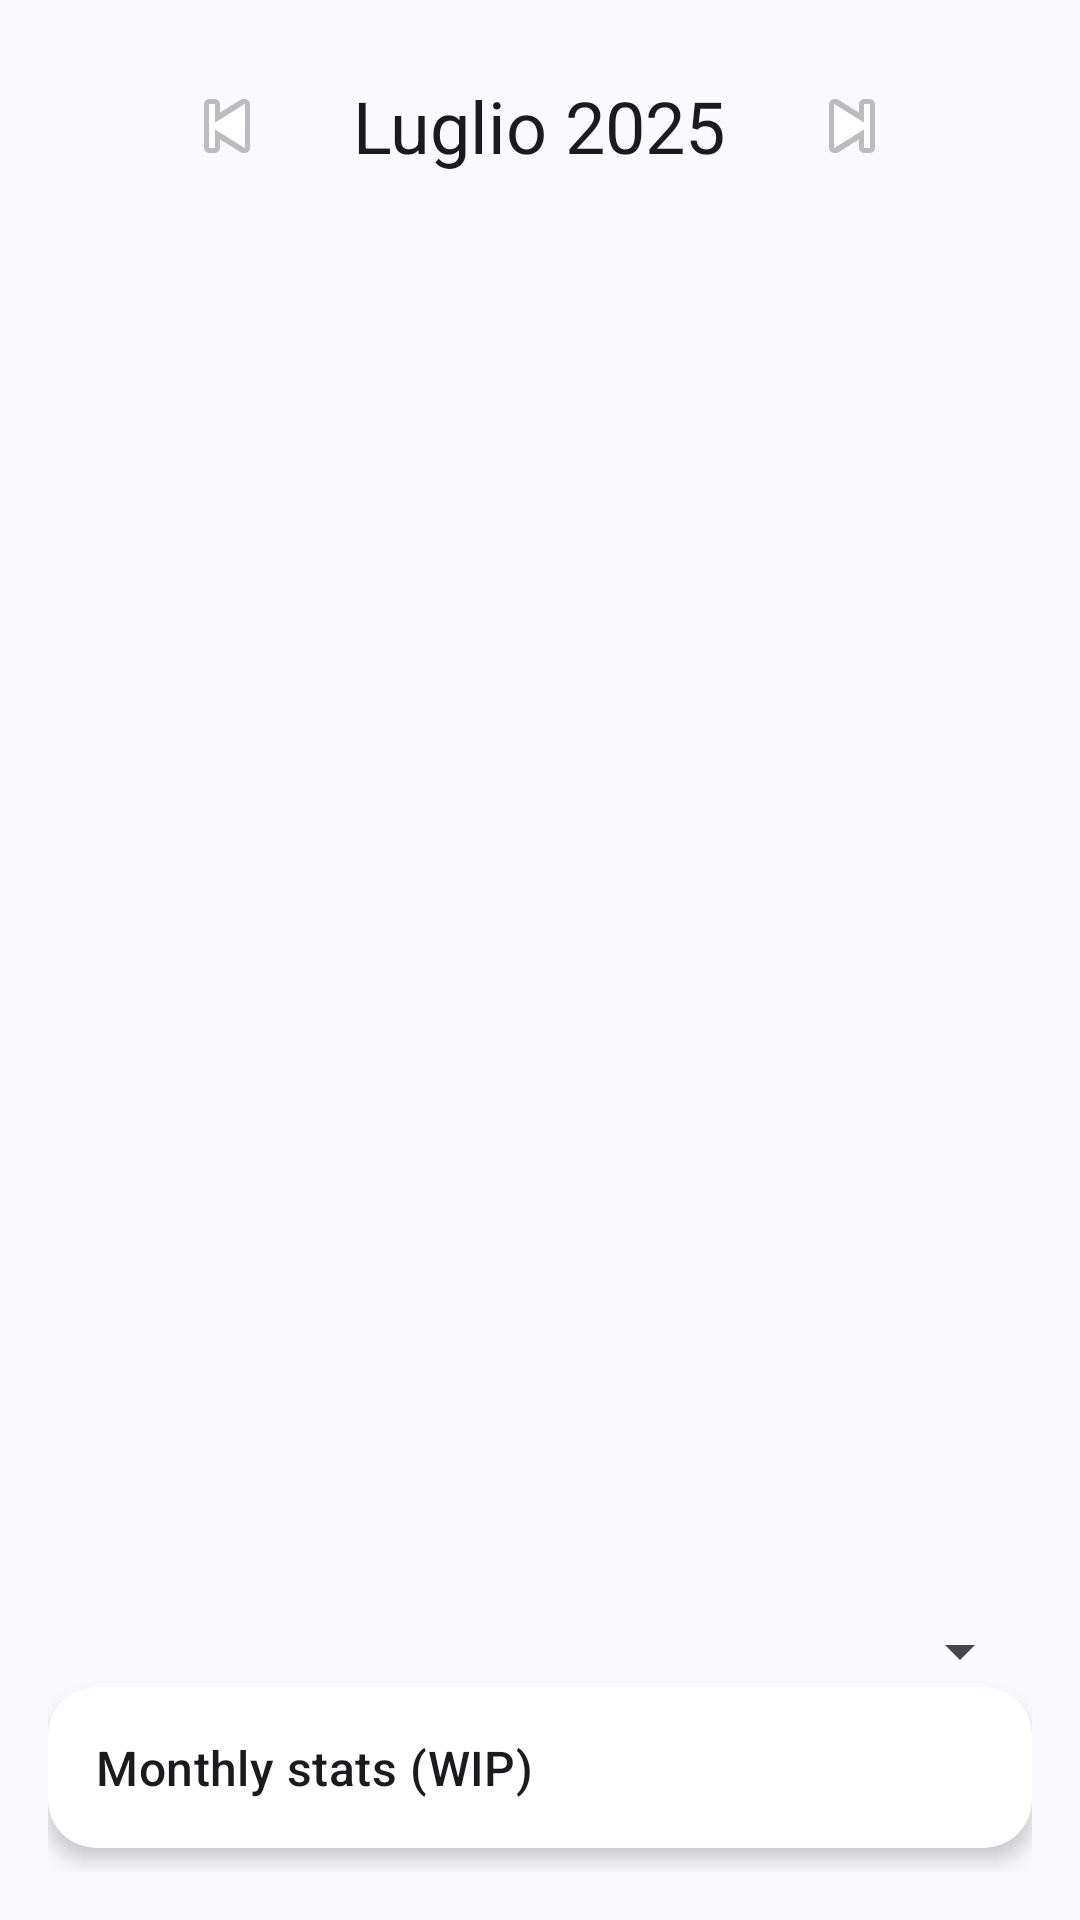

Here is an Android app screen rendered from its layout file. Give the layout XML and the strings, colors and styles it references.
<!-- AndroidManifest.xml: application theme Theme.BruxismDetector -->
<!-- res/layout/activity_calendar.xml -->
<?xml version="1.0" encoding="utf-8"?>
<androidx.constraintlayout.widget.ConstraintLayout
    xmlns:android="http://schemas.android.com/apk/res/android"
    xmlns:app="http://schemas.android.com/apk/res-auto"
    android:id="@+id/root_calendar"
    android:layout_width="match_parent"
    android:layout_height="match_parent"
    android:padding="16dp">

    
    <LinearLayout
        android:id="@+id/header_month"
        android:layout_width="0dp"
        android:layout_height="wrap_content"
        android:orientation="horizontal"
        android:gravity="center"
        app:layout_constraintTop_toTopOf="parent"
        app:layout_constraintStart_toStartOf="parent"
        app:layout_constraintEnd_toEndOf="parent"
        android:layout_marginBottom="8dp">

        <ImageButton
            android:id="@+id/button_prev_month"
            android:layout_width="wrap_content"
            android:layout_height="wrap_content"
            android:contentDescription="Previous month"
            android:src="@android:drawable/ic_media_previous"
            style="?attr/materialIconButtonStyle" />

        <TextView
            android:id="@+id/text_month_year"
            android:layout_width="wrap_content"
            android:layout_height="wrap_content"
            android:text="Luglio 2025"
            android:textAppearance="?attr/textAppearanceHeadlineSmall"
            android:paddingHorizontal="16dp" />

        <ImageButton
            android:id="@+id/button_next_month"
            android:layout_width="wrap_content"
            android:layout_height="wrap_content"
            android:contentDescription="Next month"
            android:src="@android:drawable/ic_media_next"
            style="?attr/materialIconButtonStyle" />
    </LinearLayout>

    
    <androidx.viewpager2.widget.ViewPager2
        android:id="@+id/calendar_viewpager"
        android:layout_width="match_parent"
        android:layout_height="0dp"
        app:layout_constraintTop_toBottomOf="@id/header_month"
        app:layout_constraintStart_toStartOf="parent"
        app:layout_constraintEnd_toEndOf="parent"
        app:layout_constraintBottom_toTopOf="@id/variable_picker"
        android:layout_marginVertical="8dp" />

    
    <Spinner
        android:id="@+id/variable_picker"
        android:layout_width="match_parent"
        android:layout_height="wrap_content"
        app:layout_constraintBottom_toTopOf="@id/statistics_section"
        app:layout_constraintStart_toStartOf="parent"
        app:layout_constraintEnd_toEndOf="parent" />

    
    <androidx.cardview.widget.CardView
        android:id="@+id/statistics_section"
        android:layout_width="0dp"
        android:layout_height="wrap_content"
        app:cardCornerRadius="16dp"
        app:cardElevation="4dp"
        app:layout_constraintBottom_toBottomOf="parent"
        app:layout_constraintStart_toStartOf="parent"
        app:layout_constraintEnd_toEndOf="parent"
        android:layout_marginTop="8dp"
        android:layout_marginBottom="8dp">

        <LinearLayout
            android:layout_width="match_parent"
            android:layout_height="wrap_content"
            android:padding="16dp"
            android:orientation="vertical">

            <TextView
                android:id="@+id/text_statistics_title"
                android:layout_width="wrap_content"
                android:layout_height="wrap_content"
                android:text="Monthly stats (WIP)"
                android:textAppearance="?attr/textAppearanceTitleMedium" />

            

        </LinearLayout>
    </androidx.cardview.widget.CardView>
</androidx.constraintlayout.widget.ConstraintLayout>
<!-- resources referenced by this layout -->
<resources>
  <style name="Theme.BruxismDetector" parent="Base.Theme.BruxismDetector" />
  <style name="Base.Theme.BruxismDetector" parent="Theme.Material3.DynamicColors.DayNight.NoActionBar">
          
          
      </style>
</resources>
